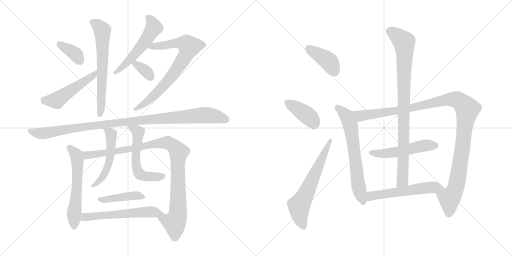
t = 0.00 s
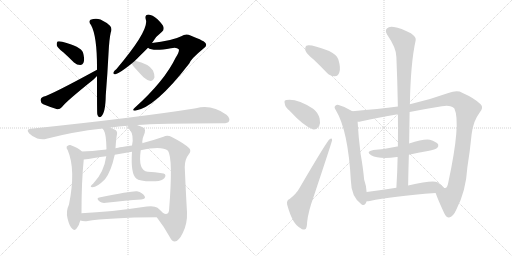
t = 3.19 s
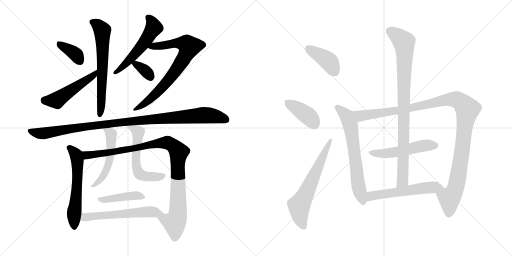
t = 6.37 s
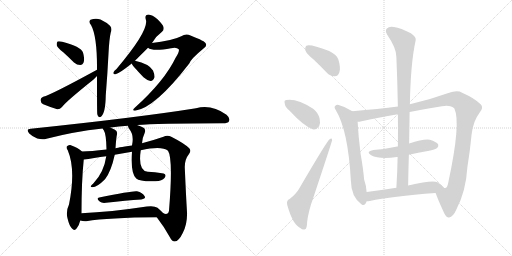
t = 9.56 s
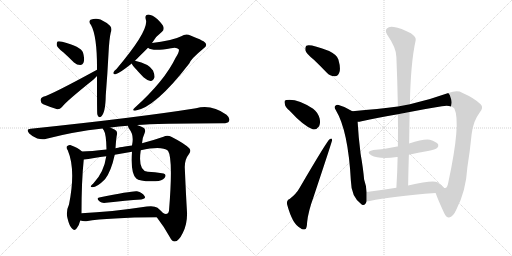
t = 12.74 s
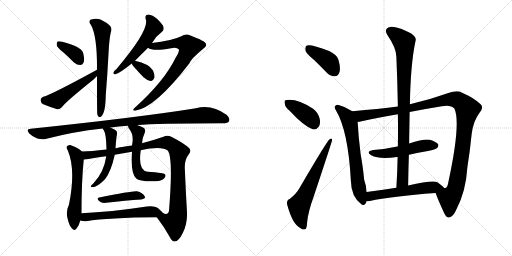
t = 15.93 s

The animated SVG that drew these frames (rendered in a browser with its animation timeline set to each time). Animation: 21 CSS @keyframes rules; one cycle of 15.93 s.

<svg version="1.1" viewBox="0 0 2048 1024" xmlns="http://www.w3.org/2000/svg">
  <g stroke="lightgray" stroke-dasharray="1,1" stroke-width="1" transform="scale(4, 4)">
    <line x1="0" y1="0" x2="256" y2="256"></line>
    <line x1="256" y1="0" x2="0" y2="256"></line>
    <line x1="128" y1="0" x2="128" y2="256"></line>
    <line x1="0" y1="128" x2="256" y2="128"></line>
    <line x1="256" y1="0" x2="512" y2="256"></line>
    <line x1="512" y1="0" x2="256" y2="256"></line>
    <line x1="384" y1="0" x2="384" y2="256"></line>
    <line x1="256" y1="128" x2="512" y2="128"></line>
  </g>
<g transform="scale(1, -1) translate(0, -850)">
   <style type="text/css">
    @keyframes keyframes0 {
      from {
       stroke: black;
       stroke-dashoffset: 369;
       stroke-width: 128;
       }
       55% {
       animation-timing-function: step-end;
       stroke: black;
       stroke-dashoffset: 0;
       stroke-width: 128;
       }
       to {
       stroke: black;
       stroke-width: 1024;
       }
       }
       #make-me-a-hanzi-animation-0 {
         animation: keyframes0 0.550293s both;
         animation-delay: 0.000000s;
         animation-timing-function: linear;
       }
    @keyframes keyframes1 {
      from {
       stroke: black;
       stroke-dashoffset: 502;
       stroke-width: 128;
       }
       62% {
       animation-timing-function: step-end;
       stroke: black;
       stroke-dashoffset: 0;
       stroke-width: 128;
       }
       to {
       stroke: black;
       stroke-width: 1024;
       }
       }
       #make-me-a-hanzi-animation-1 {
         animation: keyframes1 0.658529s both;
         animation-delay: 0.550293s;
         animation-timing-function: linear;
       }
    @keyframes keyframes2 {
      from {
       stroke: black;
       stroke-dashoffset: 644;
       stroke-width: 128;
       }
       68% {
       animation-timing-function: step-end;
       stroke: black;
       stroke-dashoffset: 0;
       stroke-width: 128;
       }
       to {
       stroke: black;
       stroke-width: 1024;
       }
       }
       #make-me-a-hanzi-animation-2 {
         animation: keyframes2 0.774089s both;
         animation-delay: 1.208822s;
         animation-timing-function: linear;
       }
    @keyframes keyframes3 {
      from {
       stroke: black;
       stroke-dashoffset: 541;
       stroke-width: 128;
       }
       64% {
       animation-timing-function: step-end;
       stroke: black;
       stroke-dashoffset: 0;
       stroke-width: 128;
       }
       to {
       stroke: black;
       stroke-width: 1024;
       }
       }
       #make-me-a-hanzi-animation-3 {
         animation: keyframes3 0.690267s both;
         animation-delay: 1.982911s;
         animation-timing-function: linear;
       }
    @keyframes keyframes4 {
      from {
       stroke: black;
       stroke-dashoffset: 755;
       stroke-width: 128;
       }
       71% {
       animation-timing-function: step-end;
       stroke: black;
       stroke-dashoffset: 0;
       stroke-width: 128;
       }
       to {
       stroke: black;
       stroke-width: 1024;
       }
       }
       #make-me-a-hanzi-animation-4 {
         animation: keyframes4 0.864421s both;
         animation-delay: 2.673178s;
         animation-timing-function: linear;
       }
    @keyframes keyframes5 {
      from {
       stroke: black;
       stroke-dashoffset: 345;
       stroke-width: 128;
       }
       53% {
       animation-timing-function: step-end;
       stroke: black;
       stroke-dashoffset: 0;
       stroke-width: 128;
       }
       to {
       stroke: black;
       stroke-width: 1024;
       }
       }
       #make-me-a-hanzi-animation-5 {
         animation: keyframes5 0.530762s both;
         animation-delay: 3.537599s;
         animation-timing-function: linear;
       }
    @keyframes keyframes6 {
      from {
       stroke: black;
       stroke-dashoffset: 1048;
       stroke-width: 128;
       }
       77% {
       animation-timing-function: step-end;
       stroke: black;
       stroke-dashoffset: 0;
       stroke-width: 128;
       }
       to {
       stroke: black;
       stroke-width: 1024;
       }
       }
       #make-me-a-hanzi-animation-6 {
         animation: keyframes6 1.102865s both;
         animation-delay: 4.068361s;
         animation-timing-function: linear;
       }
    @keyframes keyframes7 {
      from {
       stroke: black;
       stroke-dashoffset: 585;
       stroke-width: 128;
       }
       66% {
       animation-timing-function: step-end;
       stroke: black;
       stroke-dashoffset: 0;
       stroke-width: 128;
       }
       to {
       stroke: black;
       stroke-width: 1024;
       }
       }
       #make-me-a-hanzi-animation-7 {
         animation: keyframes7 0.726074s both;
         animation-delay: 5.171226s;
         animation-timing-function: linear;
       }
    @keyframes keyframes8 {
      from {
       stroke: black;
       stroke-dashoffset: 1007;
       stroke-width: 128;
       }
       77% {
       animation-timing-function: step-end;
       stroke: black;
       stroke-dashoffset: 0;
       stroke-width: 128;
       }
       to {
       stroke: black;
       stroke-width: 1024;
       }
       }
       #make-me-a-hanzi-animation-8 {
         animation: keyframes8 1.069499s both;
         animation-delay: 5.897300s;
         animation-timing-function: linear;
       }
    @keyframes keyframes9 {
      from {
       stroke: black;
       stroke-dashoffset: 525;
       stroke-width: 128;
       }
       63% {
       animation-timing-function: step-end;
       stroke: black;
       stroke-dashoffset: 0;
       stroke-width: 128;
       }
       to {
       stroke: black;
       stroke-width: 1024;
       }
       }
       #make-me-a-hanzi-animation-9 {
         animation: keyframes9 0.677246s both;
         animation-delay: 6.966799s;
         animation-timing-function: linear;
       }
    @keyframes keyframes10 {
      from {
       stroke: black;
       stroke-dashoffset: 564;
       stroke-width: 128;
       }
       65% {
       animation-timing-function: step-end;
       stroke: black;
       stroke-dashoffset: 0;
       stroke-width: 128;
       }
       to {
       stroke: black;
       stroke-width: 1024;
       }
       }
       #make-me-a-hanzi-animation-10 {
         animation: keyframes10 0.708984s both;
         animation-delay: 7.644045s;
         animation-timing-function: linear;
       }
    @keyframes keyframes11 {
      from {
       stroke: black;
       stroke-dashoffset: 430;
       stroke-width: 128;
       }
       58% {
       animation-timing-function: step-end;
       stroke: black;
       stroke-dashoffset: 0;
       stroke-width: 128;
       }
       to {
       stroke: black;
       stroke-width: 1024;
       }
       }
       #make-me-a-hanzi-animation-11 {
         animation: keyframes11 0.599935s both;
         animation-delay: 8.353029s;
         animation-timing-function: linear;
       }
    @keyframes keyframes12 {
      from {
       stroke: black;
       stroke-dashoffset: 574;
       stroke-width: 128;
       }
       65% {
       animation-timing-function: step-end;
       stroke: black;
       stroke-dashoffset: 0;
       stroke-width: 128;
       }
       to {
       stroke: black;
       stroke-width: 1024;
       }
       }
       #make-me-a-hanzi-animation-12 {
         animation: keyframes12 0.717122s both;
         animation-delay: 8.952964s;
         animation-timing-function: linear;
       }
    @keyframes keyframes13 {
      from {
       stroke: black;
       stroke-dashoffset: 401;
       stroke-width: 128;
       }
       57% {
       animation-timing-function: step-end;
       stroke: black;
       stroke-dashoffset: 0;
       stroke-width: 128;
       }
       to {
       stroke: black;
       stroke-width: 1024;
       }
       }
       #make-me-a-hanzi-animation-13 {
         animation: keyframes13 0.576335s both;
         animation-delay: 9.670086s;
         animation-timing-function: linear;
       }
    @keyframes keyframes14 {
      from {
       stroke: black;
       stroke-dashoffset: 393;
       stroke-width: 128;
       }
       56% {
       animation-timing-function: step-end;
       stroke: black;
       stroke-dashoffset: 0;
       stroke-width: 128;
       }
       to {
       stroke: black;
       stroke-width: 1024;
       }
       }
       #make-me-a-hanzi-animation-14 {
         animation: keyframes14 0.569824s both;
         animation-delay: 10.246421s;
         animation-timing-function: linear;
       }
    @keyframes keyframes15 {
      from {
       stroke: black;
       stroke-dashoffset: 635;
       stroke-width: 128;
       }
       67% {
       animation-timing-function: step-end;
       stroke: black;
       stroke-dashoffset: 0;
       stroke-width: 128;
       }
       to {
       stroke: black;
       stroke-width: 1024;
       }
       }
       #make-me-a-hanzi-animation-15 {
         animation: keyframes15 0.766764s both;
         animation-delay: 10.816245s;
         animation-timing-function: linear;
       }
    @keyframes keyframes16 {
      from {
       stroke: black;
       stroke-dashoffset: 658;
       stroke-width: 128;
       }
       68% {
       animation-timing-function: step-end;
       stroke: black;
       stroke-dashoffset: 0;
       stroke-width: 128;
       }
       to {
       stroke: black;
       stroke-width: 1024;
       }
       }
       #make-me-a-hanzi-animation-16 {
         animation: keyframes16 0.785482s both;
         animation-delay: 11.583009s;
         animation-timing-function: linear;
       }
    @keyframes keyframes17 {
      from {
       stroke: black;
       stroke-dashoffset: 1161;
       stroke-width: 128;
       }
       79% {
       animation-timing-function: step-end;
       stroke: black;
       stroke-dashoffset: 0;
       stroke-width: 128;
       }
       to {
       stroke: black;
       stroke-width: 1024;
       }
       }
       #make-me-a-hanzi-animation-17 {
         animation: keyframes17 1.194824s both;
         animation-delay: 12.368491s;
         animation-timing-function: linear;
       }
    @keyframes keyframes18 {
      from {
       stroke: black;
       stroke-dashoffset: 515;
       stroke-width: 128;
       }
       63% {
       animation-timing-function: step-end;
       stroke: black;
       stroke-dashoffset: 0;
       stroke-width: 128;
       }
       to {
       stroke: black;
       stroke-width: 1024;
       }
       }
       #make-me-a-hanzi-animation-18 {
         animation: keyframes18 0.669108s both;
         animation-delay: 13.563315s;
         animation-timing-function: linear;
       }
    @keyframes keyframes19 {
      from {
       stroke: black;
       stroke-dashoffset: 907;
       stroke-width: 128;
       }
       75% {
       animation-timing-function: step-end;
       stroke: black;
       stroke-dashoffset: 0;
       stroke-width: 128;
       }
       to {
       stroke: black;
       stroke-width: 1024;
       }
       }
       #make-me-a-hanzi-animation-19 {
         animation: keyframes19 0.988118s both;
         animation-delay: 14.232423s;
         animation-timing-function: linear;
       }
    @keyframes keyframes20 {
      from {
       stroke: black;
       stroke-dashoffset: 563;
       stroke-width: 128;
       }
       65% {
       animation-timing-function: step-end;
       stroke: black;
       stroke-dashoffset: 0;
       stroke-width: 128;
       }
       to {
       stroke: black;
       stroke-width: 1024;
       }
       }
       #make-me-a-hanzi-animation-20 {
         animation: keyframes20 0.708171s both;
         animation-delay: 15.220541s;
         animation-timing-function: linear;
       }
</style>
<path d="M 253.0 641.0 Q 274.0 622.0 296.0 600.0 Q 308.0 590.0 321.0 590.0 Q 331.0 590.0 335.0 602.0 Q 339.0 615.0 332.0 640.0 Q 323.0 664.0 249.0 683.0 Q 236.0 686.0 230.0 684.0 Q 226.0 680.0 227.0 669.0 Q 230.0 659.0 253.0 641.0 Z" fill="lightgray"></path> 
<path d="M 388.0 571.0 Q 205.0 471.0 173.0 463.0 Q 163.0 459.0 162.0 450.0 Q 163.0 438.0 173.0 433.0 Q 197.0 423.0 229.0 413.0 Q 239.0 412.0 248.0 422.0 Q 263.0 443.0 373.0 531.0 Q 380.0 538.0 388.0 546.0 C 409.0 567.0 414.0 585.0 388.0 571.0 Z" fill="lightgray"></path> 
<path d="M 388.0 546.0 Q 388.0 399.0 389.0 395.0 Q 389.0 392.0 391.0 388.0 Q 395.0 378.0 404.0 383.0 Q 422.0 398.0 423.0 468.0 Q 430.0 556.0 434.0 635.0 Q 437.0 695.0 443.0 720.0 Q 450.0 736.0 440.0 747.0 Q 427.0 760.0 402.0 772.0 Q 383.0 779.0 362.0 771.0 Q 352.0 764.0 364.0 750.0 Q 389.0 705.0 388.0 571.0 L 388.0 546.0 Z" fill="lightgray"></path> 
<path d="M 540.0 607.0 Q 543.0 611.0 549.0 616.0 Q 568.0 635.0 592.0 659.0 L 608.0 678.0 Q 623.0 705.0 648.0 723.0 Q 657.0 730.0 654.0 742.0 Q 651.0 752.0 630.0 773.0 Q 609.0 791.0 594.0 792.0 Q 578.0 791.0 583.0 773.0 Q 599.0 731.0 466.0 574.0 Q 456.0 567.0 454.0 561.0 Q 451.0 552.0 462.0 553.0 Q 477.0 556.0 527.0 596.0 L 540.0 607.0 Z" fill="lightgray"></path> 
<path d="M 592.0 659.0 Q 610.0 644.0 684.0 657.0 Q 706.0 663.0 715.0 653.0 Q 719.0 644.0 703.0 620.0 Q 658.0 526.0 539.0 419.0 Q 526.0 407.0 540.0 407.0 Q 621.0 419.0 757.0 596.0 Q 763.0 614.0 814.0 656.0 Q 829.0 666.0 823.0 676.0 Q 822.0 685.0 762.0 708.0 Q 744.0 718.0 725.0 705.0 Q 707.0 696.0 680.0 690.0 Q 643.0 683.0 608.0 678.0 C 578.0 674.0 564.0 671.0 592.0 659.0 Z" fill="lightgray"></path> 
<path d="M 527.0 596.0 Q 527.0 590.0 574.0 541.0 Q 589.0 528.0 602.0 526.0 Q 612.0 525.0 618.0 541.0 Q 619.0 551.0 612.0 568.0 Q 596.0 595.0 540.0 607.0 C 520.0 611.0 520.0 611.0 527.0 596.0 Z" fill="lightgray"></path> 
<path d="M 548.0 350.0 Q 626.0 356.0 891.0 357.0 Q 912.0 357.0 916.0 365.0 Q 922.0 377.0 906.0 391.0 Q 846.0 434.0 784.0 417.0 Q 552.0 380.0 123.0 335.0 Q 102.0 334.0 117.0 316.0 Q 130.0 303.0 149.0 296.0 Q 170.0 290.0 186.0 295.0 Q 292.0 323.0 411.0 336.0 L 442.0 339.0 Q 441.0 340.0 443.0 340.0 Q 474.0 344.0 512.0 347.0 L 548.0 350.0 Z" fill="lightgray"></path> 
<path d="M 328.0 244.0 Q 313.0 259.0 281.0 270.0 Q 272.0 271.0 267.0 264.0 Q 264.0 258.0 271.0 249.0 Q 304.0 171.0 276.0 32.0 Q 263.0 5.0 270.0 -23.0 Q 277.0 -53.0 288.0 -64.0 Q 298.0 -76.0 307.0 -63.0 Q 316.0 -53.0 321.0 -32.0 L 326.0 -3.0 Q 326.0 126.0 335.0 212.0 C 337.0 236.0 337.0 236.0 328.0 244.0 Z" fill="lightgray"></path> 
<path d="M 627.0 -19.0 Q 658.0 -59.0 679.0 -98.0 Q 688.0 -116.0 699.0 -116.0 Q 715.0 -115.0 731.0 -82.0 Q 750.0 -45.0 748.0 2.0 Q 744.0 65.0 739.0 182.0 Q 739.0 213.0 756.0 234.0 Q 766.0 247.0 757.0 257.0 Q 738.0 276.0 687.0 302.0 Q 669.0 312.0 654.0 303.0 Q 617.0 290.0 568.0 277.0 L 528.0 268.0 Q 464.0 259.0 462.0 257.0 L 426.0 252.0 Q 363.0 245.0 328.0 244.0 C 298.0 243.0 305.0 208.0 335.0 212.0 Q 351.0 213.0 377.0 218.0 Q 401.0 222.0 425.0 225.0 L 459.0 231.0 Q 493.0 238.0 528.0 243.0 L 563.0 249.0 Q 647.0 267.0 672.0 247.0 Q 693.0 216.0 676.0 7.0 Q 672.0 -12.0 653.0 -3.0 C 624.0 -10.0 621.0 -11.0 627.0 -19.0 Z" fill="lightgray"></path> 
<path d="M 411.0 336.0 Q 411.0 333.0 415.0 329.0 Q 425.0 314.0 426.0 252.0 L 425.0 225.0 Q 416.0 161.0 374.0 117.0 Q 365.0 110.0 363.0 105.0 Q 362.0 101.0 370.0 101.0 Q 388.0 101.0 420.0 133.0 Q 444.0 163.0 459.0 231.0 L 462.0 257.0 Q 465.0 302.0 468.0 313.0 Q 471.0 326.0 458.0 332.0 Q 449.0 336.0 442.0 339.0 C 414.0 351.0 398.0 358.0 411.0 336.0 Z" fill="lightgray"></path> 
<path d="M 568.0 277.0 Q 569.0 298.0 579.0 319.0 Q 583.0 331.0 576.0 338.0 Q 566.0 345.0 548.0 350.0 C 519.0 359.0 507.0 363.0 512.0 347.0 Q 511.0 343.0 518.0 333.0 Q 537.0 309.0 528.0 268.0 L 528.0 243.0 Q 522.0 155.0 545.0 136.0 Q 558.0 123.0 622.0 125.0 Q 649.0 126.0 658.0 138.0 Q 665.0 147.0 660.0 153.0 Q 656.0 159.0 591.0 163.0 Q 551.0 167.0 563.0 249.0 L 568.0 277.0 Z" fill="lightgray"></path> 
<path d="M 397.0 60.0 Q 382.0 57.0 400.0 43.0 Q 407.0 37.0 424.0 39.0 Q 505.0 48.0 565.0 52.0 Q 586.0 55.0 578.0 66.0 Q 571.0 79.0 548.0 85.0 Q 533.0 88.0 397.0 60.0 Z" fill="lightgray"></path> 
<path d="M 321.0 -32.0 Q 333.0 -36.0 345.0 -35.0 Q 435.0 -20.0 627.0 -19.0 C 657.0 -19.0 668.0 -19.0 653.0 -3.0 Q 647.0 4.0 630.0 19.0 Q 617.0 28.0 587.0 24.0 Q 442.0 2.0 326.0 -3.0 C 296.0 -4.0 292.0 -25.0 321.0 -32.0 Z" fill="lightgray"></path> 
<path d="M 1255.5 611.0 Q 1280.5 587.0 1306.5 560.0 Q 1321.5 544.0 1339.5 545.0 Q 1352.5 546.0 1357.5 561.0 Q 1363.5 577.0 1353.5 612.0 Q 1347.5 631.0 1316.5 646.0 Q 1238.5 676.0 1225.5 667.0 Q 1219.5 663.0 1221.5 648.0 Q 1225.5 635.0 1255.5 611.0 Z" fill="lightgray"></path> 
<path d="M 1158.5 407.0 Q 1213.5 347.0 1250.5 333.0 Q 1266.5 330.0 1276.5 345.0 Q 1282.5 358.0 1278.5 376.0 Q 1271.5 401.0 1252.5 415.0 Q 1188.5 457.0 1145.5 450.0 Q 1142.5 450.0 1142.5 449.0 Q 1135.5 448.0 1139.5 434.0 Q 1140.5 421.0 1158.5 407.0 Z" fill="lightgray"></path> 
<path d="M 1158.5 54.0 Q 1145.5 50.0 1148.5 32.0 Q 1170.5 -49.0 1202.5 -63.0 Q 1209.5 -70.0 1220.5 -67.0 Q 1227.5 -66.0 1228.5 -39.0 Q 1232.5 3.0 1255.5 66.0 Q 1328.5 285.0 1328.5 290.0 Q 1327.5 300.0 1318.5 293.0 Q 1308.5 287.0 1197.5 97.0 Q 1185.5 75.0 1158.5 54.0 Z" fill="lightgray"></path> 
<path d="M 1409.5 405.0 Q 1382.5 423.0 1354.5 430.0 Q 1347.5 433.0 1341.5 427.0 Q 1334.5 421.0 1343.5 409.0 Q 1392.5 328.0 1403.5 127.0 Q 1404.5 63.0 1445.5 33.0 Q 1446.5 33.0 1448.5 31.0 Q 1461.5 27.0 1466.5 45.0 L 1466.5 82.0 Q 1465.5 106.0 1456.5 132.0 Q 1452.5 177.0 1442.5 234.0 Q 1433.5 304.0 1430.5 363.0 C 1428.5 393.0 1428.5 393.0 1409.5 405.0 Z" fill="lightgray"></path> 
<path d="M 1591.5 424.0 Q 1515.5 414.0 1409.5 405.0 C 1379.5 402.0 1400.5 358.0 1430.5 363.0 Q 1437.5 363.0 1446.5 365.0 Q 1509.5 380.0 1591.5 393.0 L 1638.5 402.0 Q 1698.5 414.0 1767.5 425.0 Q 1801.5 432.0 1817.5 416.0 Q 1844.5 359.0 1793.5 122.0 Q 1790.5 100.0 1781.5 98.0 Q 1780.5 97.0 1776.5 98.0 C 1757.5 74.0 1736.5 93.0 1742.5 78.0 Q 1752.5 50.0 1776.5 -2.0 Q 1785.5 -21.0 1796.5 -20.0 Q 1812.5 -17.0 1824.5 10.0 Q 1863.5 83.0 1869.5 181.0 Q 1879.5 242.0 1886.5 313.0 Q 1892.5 365.0 1917.5 398.0 Q 1936.5 419.0 1922.5 433.0 Q 1898.5 457.0 1848.5 479.0 Q 1829.5 491.0 1793.5 478.0 Q 1718.5 451.0 1639.5 433.0 L 1591.5 424.0 Z" fill="lightgray"></path> 
<path d="M 1635.5 231.0 Q 1672.5 240.0 1711.5 246.0 Q 1742.5 253.0 1748.5 258.0 Q 1755.5 265.0 1752.5 273.0 Q 1745.5 283.0 1719.5 291.0 Q 1694.5 295.0 1636.5 276.0 L 1591.5 264.0 Q 1590.5 265.0 1588.5 264.0 Q 1545.5 254.0 1493.5 250.0 Q 1460.5 244.0 1484.5 229.0 Q 1517.5 211.0 1587.5 222.0 Q 1588.5 222.0 1590.5 222.0 L 1635.5 231.0 Z" fill="lightgray"></path> 
<path d="M 1639.5 433.0 Q 1642.5 598.0 1662.5 688.0 Q 1666.5 701.0 1643.5 717.0 Q 1603.5 738.0 1575.5 742.0 Q 1556.5 746.0 1547.5 736.0 Q 1538.5 726.0 1549.5 710.0 Q 1585.5 658.0 1585.5 622.0 Q 1589.5 528.0 1591.5 424.0 L 1591.5 393.0 Q 1592.5 330.0 1591.5 264.0 L 1590.5 222.0 Q 1589.5 164.0 1585.5 99.0 C 1583.5 69.0 1631.5 78.0 1632.5 108.0 Q 1633.5 171.0 1635.5 231.0 L 1636.5 276.0 Q 1637.5 340.0 1638.5 402.0 L 1639.5 433.0 Z" fill="lightgray"></path> 
<path d="M 1466.5 45.0 Q 1472.5 45.0 1479.5 46.0 Q 1564.5 65.0 1742.5 78.0 C 1772.5 80.0 1791.5 82.0 1776.5 98.0 Q 1769.5 107.0 1749.5 121.0 Q 1731.5 131.0 1632.5 108.0 L 1585.5 99.0 Q 1521.5 89.0 1466.5 82.0 C 1436.5 78.0 1436.5 43.0 1466.5 45.0 Z" fill="lightgray"></path> 
      <clipPath id="make-me-a-hanzi-clip-0">
      <path d="M 253.0 641.0 Q 274.0 622.0 296.0 600.0 Q 308.0 590.0 321.0 590.0 Q 331.0 590.0 335.0 602.0 Q 339.0 615.0 332.0 640.0 Q 323.0 664.0 249.0 683.0 Q 236.0 686.0 230.0 684.0 Q 226.0 680.0 227.0 669.0 Q 230.0 659.0 253.0 641.0 Z" fill="lightgray"></path>
      </clipPath>
      <path clip-path="url(#make-me-a-hanzi-clip-0)" d="M 235.0 675.0 L 299.0 636.0 L 321.0 605.0 " fill="none" id="make-me-a-hanzi-animation-0" stroke-dasharray="241 482" stroke-linecap="round"></path>

      <clipPath id="make-me-a-hanzi-clip-1">
      <path d="M 388.0 571.0 Q 205.0 471.0 173.0 463.0 Q 163.0 459.0 162.0 450.0 Q 163.0 438.0 173.0 433.0 Q 197.0 423.0 229.0 413.0 Q 239.0 412.0 248.0 422.0 Q 263.0 443.0 373.0 531.0 Q 380.0 538.0 388.0 546.0 C 409.0 567.0 414.0 585.0 388.0 571.0 Z" fill="lightgray"></path>
      </clipPath>
      <path clip-path="url(#make-me-a-hanzi-clip-1)" d="M 176.0 449.0 L 227.0 449.0 L 323.0 517.0 L 355.0 533.0 L 376.0 551.0 L 377.0 565.0 " fill="none" id="make-me-a-hanzi-animation-1" stroke-dasharray="374 748" stroke-linecap="round"></path>

      <clipPath id="make-me-a-hanzi-clip-2">
      <path d="M 388.0 546.0 Q 388.0 399.0 389.0 395.0 Q 389.0 392.0 391.0 388.0 Q 395.0 378.0 404.0 383.0 Q 422.0 398.0 423.0 468.0 Q 430.0 556.0 434.0 635.0 Q 437.0 695.0 443.0 720.0 Q 450.0 736.0 440.0 747.0 Q 427.0 760.0 402.0 772.0 Q 383.0 779.0 362.0 771.0 Q 352.0 764.0 364.0 750.0 Q 389.0 705.0 388.0 571.0 L 388.0 546.0 Z" fill="lightgray"></path>
      </clipPath>
      <path clip-path="url(#make-me-a-hanzi-clip-2)" d="M 370.0 761.0 L 390.0 751.0 L 409.0 728.0 L 410.0 570.0 L 400.0 392.0 " fill="none" id="make-me-a-hanzi-animation-2" stroke-dasharray="516 1032" stroke-linecap="round"></path>

      <clipPath id="make-me-a-hanzi-clip-3">
      <path d="M 540.0 607.0 Q 543.0 611.0 549.0 616.0 Q 568.0 635.0 592.0 659.0 L 608.0 678.0 Q 623.0 705.0 648.0 723.0 Q 657.0 730.0 654.0 742.0 Q 651.0 752.0 630.0 773.0 Q 609.0 791.0 594.0 792.0 Q 578.0 791.0 583.0 773.0 Q 599.0 731.0 466.0 574.0 Q 456.0 567.0 454.0 561.0 Q 451.0 552.0 462.0 553.0 Q 477.0 556.0 527.0 596.0 L 540.0 607.0 Z" fill="lightgray"></path>
      </clipPath>
      <path clip-path="url(#make-me-a-hanzi-clip-3)" d="M 593.0 780.0 L 609.0 760.0 L 614.0 738.0 L 570.0 669.0 L 509.0 599.0 L 500.0 597.0 L 494.0 585.0 L 462.0 561.0 " fill="none" id="make-me-a-hanzi-animation-3" stroke-dasharray="413 826" stroke-linecap="round"></path>

      <clipPath id="make-me-a-hanzi-clip-4">
      <path d="M 592.0 659.0 Q 610.0 644.0 684.0 657.0 Q 706.0 663.0 715.0 653.0 Q 719.0 644.0 703.0 620.0 Q 658.0 526.0 539.0 419.0 Q 526.0 407.0 540.0 407.0 Q 621.0 419.0 757.0 596.0 Q 763.0 614.0 814.0 656.0 Q 829.0 666.0 823.0 676.0 Q 822.0 685.0 762.0 708.0 Q 744.0 718.0 725.0 705.0 Q 707.0 696.0 680.0 690.0 Q 643.0 683.0 608.0 678.0 C 578.0 674.0 564.0 671.0 592.0 659.0 Z" fill="lightgray"></path>
      </clipPath>
      <path clip-path="url(#make-me-a-hanzi-clip-4)" d="M 598.0 662.0 L 711.0 678.0 L 746.0 674.0 L 757.0 664.0 L 715.0 584.0 L 664.0 517.0 L 607.0 459.0 L 543.0 413.0 " fill="none" id="make-me-a-hanzi-animation-4" stroke-dasharray="627 1254" stroke-linecap="round"></path>

      <clipPath id="make-me-a-hanzi-clip-5">
      <path d="M 527.0 596.0 Q 527.0 590.0 574.0 541.0 Q 589.0 528.0 602.0 526.0 Q 612.0 525.0 618.0 541.0 Q 619.0 551.0 612.0 568.0 Q 596.0 595.0 540.0 607.0 C 520.0 611.0 520.0 611.0 527.0 596.0 Z" fill="lightgray"></path>
      </clipPath>
      <path clip-path="url(#make-me-a-hanzi-clip-5)" d="M 533.0 596.0 L 546.0 594.0 L 571.0 576.0 L 601.0 543.0 " fill="none" id="make-me-a-hanzi-animation-5" stroke-dasharray="217 434" stroke-linecap="round"></path>

      <clipPath id="make-me-a-hanzi-clip-6">
      <path d="M 548.0 350.0 Q 626.0 356.0 891.0 357.0 Q 912.0 357.0 916.0 365.0 Q 922.0 377.0 906.0 391.0 Q 846.0 434.0 784.0 417.0 Q 552.0 380.0 123.0 335.0 Q 102.0 334.0 117.0 316.0 Q 130.0 303.0 149.0 296.0 Q 170.0 290.0 186.0 295.0 Q 292.0 323.0 411.0 336.0 L 442.0 339.0 Q 441.0 340.0 443.0 340.0 Q 474.0 344.0 512.0 347.0 L 548.0 350.0 Z" fill="lightgray"></path>
      </clipPath>
      <path clip-path="url(#make-me-a-hanzi-clip-6)" d="M 120.0 325.0 L 169.0 316.0 L 481.0 361.0 L 822.0 390.0 L 905.0 372.0 " fill="none" id="make-me-a-hanzi-animation-6" stroke-dasharray="920 1840" stroke-linecap="round"></path>

      <clipPath id="make-me-a-hanzi-clip-7">
      <path d="M 328.0 244.0 Q 313.0 259.0 281.0 270.0 Q 272.0 271.0 267.0 264.0 Q 264.0 258.0 271.0 249.0 Q 304.0 171.0 276.0 32.0 Q 263.0 5.0 270.0 -23.0 Q 277.0 -53.0 288.0 -64.0 Q 298.0 -76.0 307.0 -63.0 Q 316.0 -53.0 321.0 -32.0 L 326.0 -3.0 Q 326.0 126.0 335.0 212.0 C 337.0 236.0 337.0 236.0 328.0 244.0 Z" fill="lightgray"></path>
      </clipPath>
      <path clip-path="url(#make-me-a-hanzi-clip-7)" d="M 278.0 259.0 L 302.0 235.0 L 309.0 208.0 L 310.0 139.0 L 296.0 -12.0 L 297.0 -59.0 " fill="none" id="make-me-a-hanzi-animation-7" stroke-dasharray="457 914" stroke-linecap="round"></path>

      <clipPath id="make-me-a-hanzi-clip-8">
      <path d="M 627.0 -19.0 Q 658.0 -59.0 679.0 -98.0 Q 688.0 -116.0 699.0 -116.0 Q 715.0 -115.0 731.0 -82.0 Q 750.0 -45.0 748.0 2.0 Q 744.0 65.0 739.0 182.0 Q 739.0 213.0 756.0 234.0 Q 766.0 247.0 757.0 257.0 Q 738.0 276.0 687.0 302.0 Q 669.0 312.0 654.0 303.0 Q 617.0 290.0 568.0 277.0 L 528.0 268.0 Q 464.0 259.0 462.0 257.0 L 426.0 252.0 Q 363.0 245.0 328.0 244.0 C 298.0 243.0 305.0 208.0 335.0 212.0 Q 351.0 213.0 377.0 218.0 Q 401.0 222.0 425.0 225.0 L 459.0 231.0 Q 493.0 238.0 528.0 243.0 L 563.0 249.0 Q 647.0 267.0 672.0 247.0 Q 693.0 216.0 676.0 7.0 Q 672.0 -12.0 653.0 -3.0 C 624.0 -10.0 621.0 -11.0 627.0 -19.0 Z" fill="lightgray"></path>
      </clipPath>
      <path clip-path="url(#make-me-a-hanzi-clip-8)" d="M 333.0 240.0 L 347.0 229.0 L 366.0 230.0 L 655.0 279.0 L 671.0 279.0 L 696.0 264.0 L 715.0 242.0 L 711.0 -6.0 L 698.0 -40.0 L 638.0 -22.0 " fill="none" id="make-me-a-hanzi-animation-8" stroke-dasharray="879 1758" stroke-linecap="round"></path>

      <clipPath id="make-me-a-hanzi-clip-9">
      <path d="M 411.0 336.0 Q 411.0 333.0 415.0 329.0 Q 425.0 314.0 426.0 252.0 L 425.0 225.0 Q 416.0 161.0 374.0 117.0 Q 365.0 110.0 363.0 105.0 Q 362.0 101.0 370.0 101.0 Q 388.0 101.0 420.0 133.0 Q 444.0 163.0 459.0 231.0 L 462.0 257.0 Q 465.0 302.0 468.0 313.0 Q 471.0 326.0 458.0 332.0 Q 449.0 336.0 442.0 339.0 C 414.0 351.0 398.0 358.0 411.0 336.0 Z" fill="lightgray"></path>
      </clipPath>
      <path clip-path="url(#make-me-a-hanzi-clip-9)" d="M 419.0 336.0 L 445.0 313.0 L 443.0 225.0 L 429.0 178.0 L 406.0 133.0 L 368.0 106.0 " fill="none" id="make-me-a-hanzi-animation-9" stroke-dasharray="397 794" stroke-linecap="round"></path>

      <clipPath id="make-me-a-hanzi-clip-10">
      <path d="M 568.0 277.0 Q 569.0 298.0 579.0 319.0 Q 583.0 331.0 576.0 338.0 Q 566.0 345.0 548.0 350.0 C 519.0 359.0 507.0 363.0 512.0 347.0 Q 511.0 343.0 518.0 333.0 Q 537.0 309.0 528.0 268.0 L 528.0 243.0 Q 522.0 155.0 545.0 136.0 Q 558.0 123.0 622.0 125.0 Q 649.0 126.0 658.0 138.0 Q 665.0 147.0 660.0 153.0 Q 656.0 159.0 591.0 163.0 Q 551.0 167.0 563.0 249.0 L 568.0 277.0 Z" fill="lightgray"></path>
      </clipPath>
      <path clip-path="url(#make-me-a-hanzi-clip-10)" d="M 519.0 342.0 L 553.0 321.0 L 547.0 238.0 L 542.0 230.0 L 547.0 175.0 L 556.0 157.0 L 590.0 143.0 L 653.0 146.0 " fill="none" id="make-me-a-hanzi-animation-10" stroke-dasharray="436 872" stroke-linecap="round"></path>

      <clipPath id="make-me-a-hanzi-clip-11">
      <path d="M 397.0 60.0 Q 382.0 57.0 400.0 43.0 Q 407.0 37.0 424.0 39.0 Q 505.0 48.0 565.0 52.0 Q 586.0 55.0 578.0 66.0 Q 571.0 79.0 548.0 85.0 Q 533.0 88.0 397.0 60.0 Z" fill="lightgray"></path>
      </clipPath>
      <path clip-path="url(#make-me-a-hanzi-clip-11)" d="M 398.0 51.0 L 525.0 67.0 L 550.0 68.0 L 570.0 61.0 " fill="none" id="make-me-a-hanzi-animation-11" stroke-dasharray="302 604" stroke-linecap="round"></path>

      <clipPath id="make-me-a-hanzi-clip-12">
      <path d="M 321.0 -32.0 Q 333.0 -36.0 345.0 -35.0 Q 435.0 -20.0 627.0 -19.0 C 657.0 -19.0 668.0 -19.0 653.0 -3.0 Q 647.0 4.0 630.0 19.0 Q 617.0 28.0 587.0 24.0 Q 442.0 2.0 326.0 -3.0 C 296.0 -4.0 292.0 -25.0 321.0 -32.0 Z" fill="lightgray"></path>
      </clipPath>
      <path clip-path="url(#make-me-a-hanzi-clip-12)" d="M 329.0 -26.0 L 376.0 -14.0 L 548.0 0.0 L 610.0 3.0 L 644.0 -3.0 " fill="none" id="make-me-a-hanzi-animation-12" stroke-dasharray="446 892" stroke-linecap="round"></path>

      <clipPath id="make-me-a-hanzi-clip-13">
      <path d="M 1255.5 611.0 Q 1280.5 587.0 1306.5 560.0 Q 1321.5 544.0 1339.5 545.0 Q 1352.5 546.0 1357.5 561.0 Q 1363.5 577.0 1353.5 612.0 Q 1347.5 631.0 1316.5 646.0 Q 1238.5 676.0 1225.5 667.0 Q 1219.5 663.0 1221.5 648.0 Q 1225.5 635.0 1255.5 611.0 Z" fill="lightgray"></path>
      </clipPath>
      <path clip-path="url(#make-me-a-hanzi-clip-13)" d="M 1231.5 659.0 L 1313.5 605.0 L 1337.5 565.0 " fill="none" id="make-me-a-hanzi-animation-13" stroke-dasharray="273 546" stroke-linecap="round"></path>

      <clipPath id="make-me-a-hanzi-clip-14">
      <path d="M 1158.5 407.0 Q 1213.5 347.0 1250.5 333.0 Q 1266.5 330.0 1276.5 345.0 Q 1282.5 358.0 1278.5 376.0 Q 1271.5 401.0 1252.5 415.0 Q 1188.5 457.0 1145.5 450.0 Q 1142.5 450.0 1142.5 449.0 Q 1135.5 448.0 1139.5 434.0 Q 1140.5 421.0 1158.5 407.0 Z" fill="lightgray"></path>
      </clipPath>
      <path clip-path="url(#make-me-a-hanzi-clip-14)" d="M 1147.5 440.0 L 1226.5 390.0 L 1255.5 357.0 " fill="none" id="make-me-a-hanzi-animation-14" stroke-dasharray="265 530" stroke-linecap="round"></path>

      <clipPath id="make-me-a-hanzi-clip-15">
      <path d="M 1158.5 54.0 Q 1145.5 50.0 1148.5 32.0 Q 1170.5 -49.0 1202.5 -63.0 Q 1209.5 -70.0 1220.5 -67.0 Q 1227.5 -66.0 1228.5 -39.0 Q 1232.5 3.0 1255.5 66.0 Q 1328.5 285.0 1328.5 290.0 Q 1327.5 300.0 1318.5 293.0 Q 1308.5 287.0 1197.5 97.0 Q 1185.5 75.0 1158.5 54.0 Z" fill="lightgray"></path>
      </clipPath>
      <path clip-path="url(#make-me-a-hanzi-clip-15)" d="M 1214.5 -57.0 L 1199.5 -17.0 L 1196.5 28.0 L 1220.5 68.0 L 1323.5 290.0 " fill="none" id="make-me-a-hanzi-animation-15" stroke-dasharray="507 1014" stroke-linecap="round"></path>

      <clipPath id="make-me-a-hanzi-clip-16">
      <path d="M 1409.5 405.0 Q 1382.5 423.0 1354.5 430.0 Q 1347.5 433.0 1341.5 427.0 Q 1334.5 421.0 1343.5 409.0 Q 1392.5 328.0 1403.5 127.0 Q 1404.5 63.0 1445.5 33.0 Q 1446.5 33.0 1448.5 31.0 Q 1461.5 27.0 1466.5 45.0 L 1466.5 82.0 Q 1465.5 106.0 1456.5 132.0 Q 1452.5 177.0 1442.5 234.0 Q 1433.5 304.0 1430.5 363.0 C 1428.5 393.0 1428.5 393.0 1409.5 405.0 Z" fill="lightgray"></path>
      </clipPath>
      <path clip-path="url(#make-me-a-hanzi-clip-16)" d="M 1350.5 419.0 L 1387.5 385.0 L 1400.5 355.0 L 1433.5 106.0 L 1452.5 41.0 " fill="none" id="make-me-a-hanzi-animation-16" stroke-dasharray="530 1060" stroke-linecap="round"></path>

      <clipPath id="make-me-a-hanzi-clip-17">
      <path d="M 1591.5 424.0 Q 1515.5 414.0 1409.5 405.0 C 1379.5 402.0 1400.5 358.0 1430.5 363.0 Q 1437.5 363.0 1446.5 365.0 Q 1509.5 380.0 1591.5 393.0 L 1638.5 402.0 Q 1698.5 414.0 1767.5 425.0 Q 1801.5 432.0 1817.5 416.0 Q 1844.5 359.0 1793.5 122.0 Q 1790.5 100.0 1781.5 98.0 Q 1780.5 97.0 1776.5 98.0 C 1757.5 74.0 1736.5 93.0 1742.5 78.0 Q 1752.5 50.0 1776.5 -2.0 Q 1785.5 -21.0 1796.5 -20.0 Q 1812.5 -17.0 1824.5 10.0 Q 1863.5 83.0 1869.5 181.0 Q 1879.5 242.0 1886.5 313.0 Q 1892.5 365.0 1917.5 398.0 Q 1936.5 419.0 1922.5 433.0 Q 1898.5 457.0 1848.5 479.0 Q 1829.5 491.0 1793.5 478.0 Q 1718.5 451.0 1639.5 433.0 L 1591.5 424.0 Z" fill="lightgray"></path>
      </clipPath>
      <path clip-path="url(#make-me-a-hanzi-clip-17)" d="M 1418.5 401.0 L 1443.5 386.0 L 1627.5 414.0 L 1794.5 452.0 L 1829.5 450.0 L 1853.5 433.0 L 1869.5 414.0 L 1850.5 263.0 L 1827.5 118.0 L 1820.5 91.0 L 1797.5 54.0 L 1796.5 -5.0 " fill="none" id="make-me-a-hanzi-animation-17" stroke-dasharray="1033 2066" stroke-linecap="round"></path>

      <clipPath id="make-me-a-hanzi-clip-18">
      <path d="M 1635.5 231.0 Q 1672.5 240.0 1711.5 246.0 Q 1742.5 253.0 1748.5 258.0 Q 1755.5 265.0 1752.5 273.0 Q 1745.5 283.0 1719.5 291.0 Q 1694.5 295.0 1636.5 276.0 L 1591.5 264.0 Q 1590.5 265.0 1588.5 264.0 Q 1545.5 254.0 1493.5 250.0 Q 1460.5 244.0 1484.5 229.0 Q 1517.5 211.0 1587.5 222.0 Q 1588.5 222.0 1590.5 222.0 L 1635.5 231.0 Z" fill="lightgray"></path>
      </clipPath>
      <path clip-path="url(#make-me-a-hanzi-clip-18)" d="M 1486.5 241.0 L 1557.5 237.0 L 1705.5 269.0 L 1741.5 268.0 " fill="none" id="make-me-a-hanzi-animation-18" stroke-dasharray="387 774" stroke-linecap="round"></path>

      <clipPath id="make-me-a-hanzi-clip-19">
      <path d="M 1639.5 433.0 Q 1642.5 598.0 1662.5 688.0 Q 1666.5 701.0 1643.5 717.0 Q 1603.5 738.0 1575.5 742.0 Q 1556.5 746.0 1547.5 736.0 Q 1538.5 726.0 1549.5 710.0 Q 1585.5 658.0 1585.5 622.0 Q 1589.5 528.0 1591.5 424.0 L 1591.5 393.0 Q 1592.5 330.0 1591.5 264.0 L 1590.5 222.0 Q 1589.5 164.0 1585.5 99.0 C 1583.5 69.0 1631.5 78.0 1632.5 108.0 Q 1633.5 171.0 1635.5 231.0 L 1636.5 276.0 Q 1637.5 340.0 1638.5 402.0 L 1639.5 433.0 Z" fill="lightgray"></path>
      </clipPath>
      <path clip-path="url(#make-me-a-hanzi-clip-19)" d="M 1561.5 725.0 L 1616.5 680.0 L 1619.5 640.0 L 1611.5 148.0 L 1609.5 127.0 L 1592.5 107.0 " fill="none" id="make-me-a-hanzi-animation-19" stroke-dasharray="779 1558" stroke-linecap="round"></path>

      <clipPath id="make-me-a-hanzi-clip-20">
      <path d="M 1466.5 45.0 Q 1472.5 45.0 1479.5 46.0 Q 1564.5 65.0 1742.5 78.0 C 1772.5 80.0 1791.5 82.0 1776.5 98.0 Q 1769.5 107.0 1749.5 121.0 Q 1731.5 131.0 1632.5 108.0 L 1585.5 99.0 Q 1521.5 89.0 1466.5 82.0 C 1436.5 78.0 1436.5 43.0 1466.5 45.0 Z" fill="lightgray"></path>
      </clipPath>
      <path clip-path="url(#make-me-a-hanzi-clip-20)" d="M 1472.5 51.0 L 1484.5 66.0 L 1548.5 77.0 L 1706.5 99.0 L 1744.5 102.0 L 1769.5 97.0 " fill="none" id="make-me-a-hanzi-animation-20" stroke-dasharray="435 870" stroke-linecap="round"></path>

</g>
</svg>
